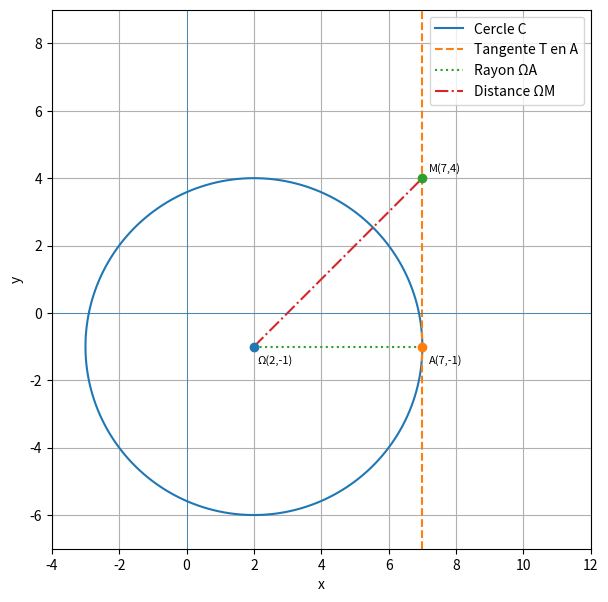

Write the Python code that produced this figure.
import numpy as np
import matplotlib.pyplot as plt

# ============================
# Données
# ============================

# Cercle C : x^2 + y^2 - 4x + 2y - 20 = 0
# <=> (x - 2)^2 + (y + 1)^2 = 25
center = (2, -1)
radius = 5

theta = np.linspace(0, 2 * np.pi, 400)
x_c = center[0] + radius * np.cos(theta)
y_c = center[1] + radius * np.sin(theta)

# Point A(7,-1) sur le cercle
A = (7, -1)

# Point M(7,4) extérieur
M = (7, 4)

# Tangente T au cercle en A
# Rayon ΩA horizontal => tangente verticale : x = 7
x_tan = np.full(400, A[0])
y_tan = np.linspace(-7, 9, 400)

# Segment ΩA (rayon)
x_OA = [center[0], A[0]]
y_OA = [center[1], A[1]]

# Segment ΩM (distance du centre au point M)
x_OM = [center[0], M[0]]
y_OM = [center[1], M[1]]

# ============================
# Tracé
# ============================

plt.figure(figsize=(7, 7))

# Cercle C
plt.plot(x_c, y_c, label="Cercle C")

# Tangente T
plt.plot(x_tan, y_tan, linestyle='--', label="Tangente T en A")

# Segments ΩA et ΩM
plt.plot(x_OA, y_OA, linestyle=':', label="Rayon ΩA")
plt.plot(x_OM, y_OM, linestyle='-.', label="Distance ΩM")

# Points importants
for P in [center, A, M]:
    plt.scatter(*P, zorder=5)

# Étiquettes (texte plus petit, légèrement décalé pour ne pas toucher les lignes)
plt.text(center[0] + 0.1, center[1] - 0.5, "Ω(2,-1)", zorder=6, fontsize=8)
plt.text(A[0] + 0.2, A[1] - 0.5, "A(7,-1)", zorder=6, fontsize=8)
plt.text(M[0] + 0.2, M[1] + 0.2, "M(7,4)", zorder=6, fontsize=8)

# Axes et mise en forme
plt.axhline(0, linewidth=0.5)
plt.axvline(0, linewidth=0.5)
plt.xlim(-4, 12)
plt.ylim(-7, 9)
plt.gca().set_aspect('equal', adjustable='box')
plt.grid(True)
plt.legend(loc='upper right')


plt.xlabel("x")
plt.ylabel("y")

plt.show()
